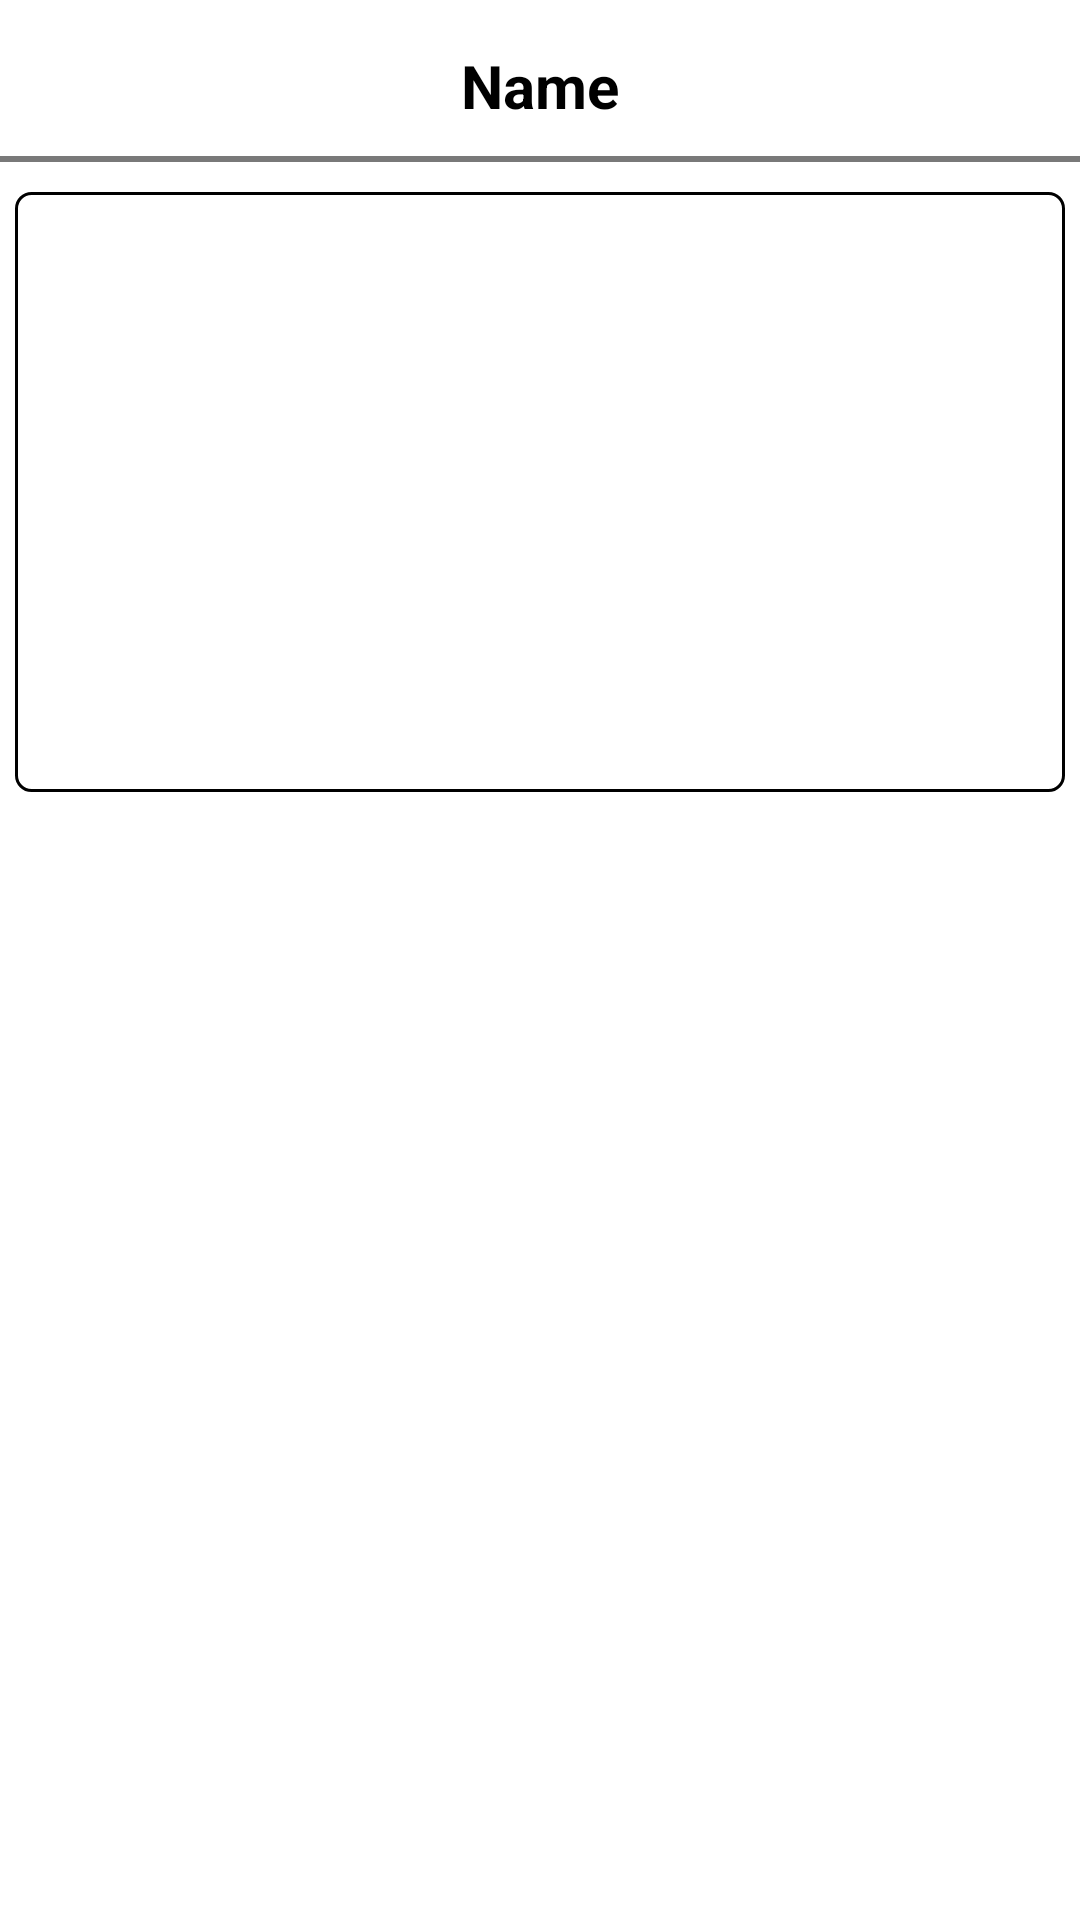

Layout XML and referenced resources for this Android screen:
<!-- AndroidManifest.xml: application theme Theme.InspirationHub -->
<!-- res/layout/commondisplay2.xml -->
<?xml version="1.0" encoding="utf-8"?>
<LinearLayout
    xmlns:android="http://schemas.android.com/apk/res/android"
    android:layout_width="match_parent"
    android:layout_height="match_parent"
    android:orientation="vertical"
    >

    <TextView
        android:layout_width="wrap_content"
        android:layout_height="wrap_content"
        android:text="Name"
        android:id="@+id/txtName2"
        android:textSize="20sp"
        android:textColor="@color/black"
        android:textStyle="bold"
        android:layout_gravity="center"
        android:padding="10dp"

        android:layout_marginTop="5dp" />
    <View
              android:layout_width="match_parent"
              android:layout_height="2dp"
              android:background="#86000000"
              />


    <ImageView
        android:layout_width="350dp"
        android:layout_height="200dp"
        android:layout_gravity="center"
        android:layout_marginTop="10dp"
        android:background="@drawable/bgbox"
        />

    





</LinearLayout>
<!-- resources referenced by this layout -->
<resources>
  <!-- drawable bgbox (drawable) -->
  <?xml version="1.0" encoding="utf-8"?>
  <shape xmlns:android="http://schemas.android.com/apk/res/android"
      android:thickness="1dp"
      android:shape="rectangle">
      <stroke android:width="1dp" android:color="@color/black"></stroke>
      <corners android:radius="5dp" />
  </shape>
  <style name="Theme.InspirationHub" parent="Theme.MaterialComponents.DayNight.DarkActionBar">
          
          <item name="colorPrimary">@color/purple_500</item>
          <item name="colorPrimaryVariant">@color/purple_700</item>
          <item name="colorOnPrimary">@color/white</item>
          
          <item name="colorSecondary">@color/teal_200</item>
          <item name="colorSecondaryVariant">@color/teal_700</item>
          <item name="colorOnSecondary">@color/black</item>
          
          <item name="android:statusBarColor">?attr/colorPrimaryVariant</item>
          
      </style>
  <!-- not gathered from this repository: default colours our renderer supplied (Android Studio template values) -->
  <color name="purple_500">#FF6200EE</color>
  <color name="purple_700">#FF3700B3</color>
  <color name="teal_200">#FF03DAC5</color>
  <color name="teal_700">#FF018786</color>
  <color name="black">#FF000000</color>
  <color name="white">#FFFFFFFF</color>
</resources>
